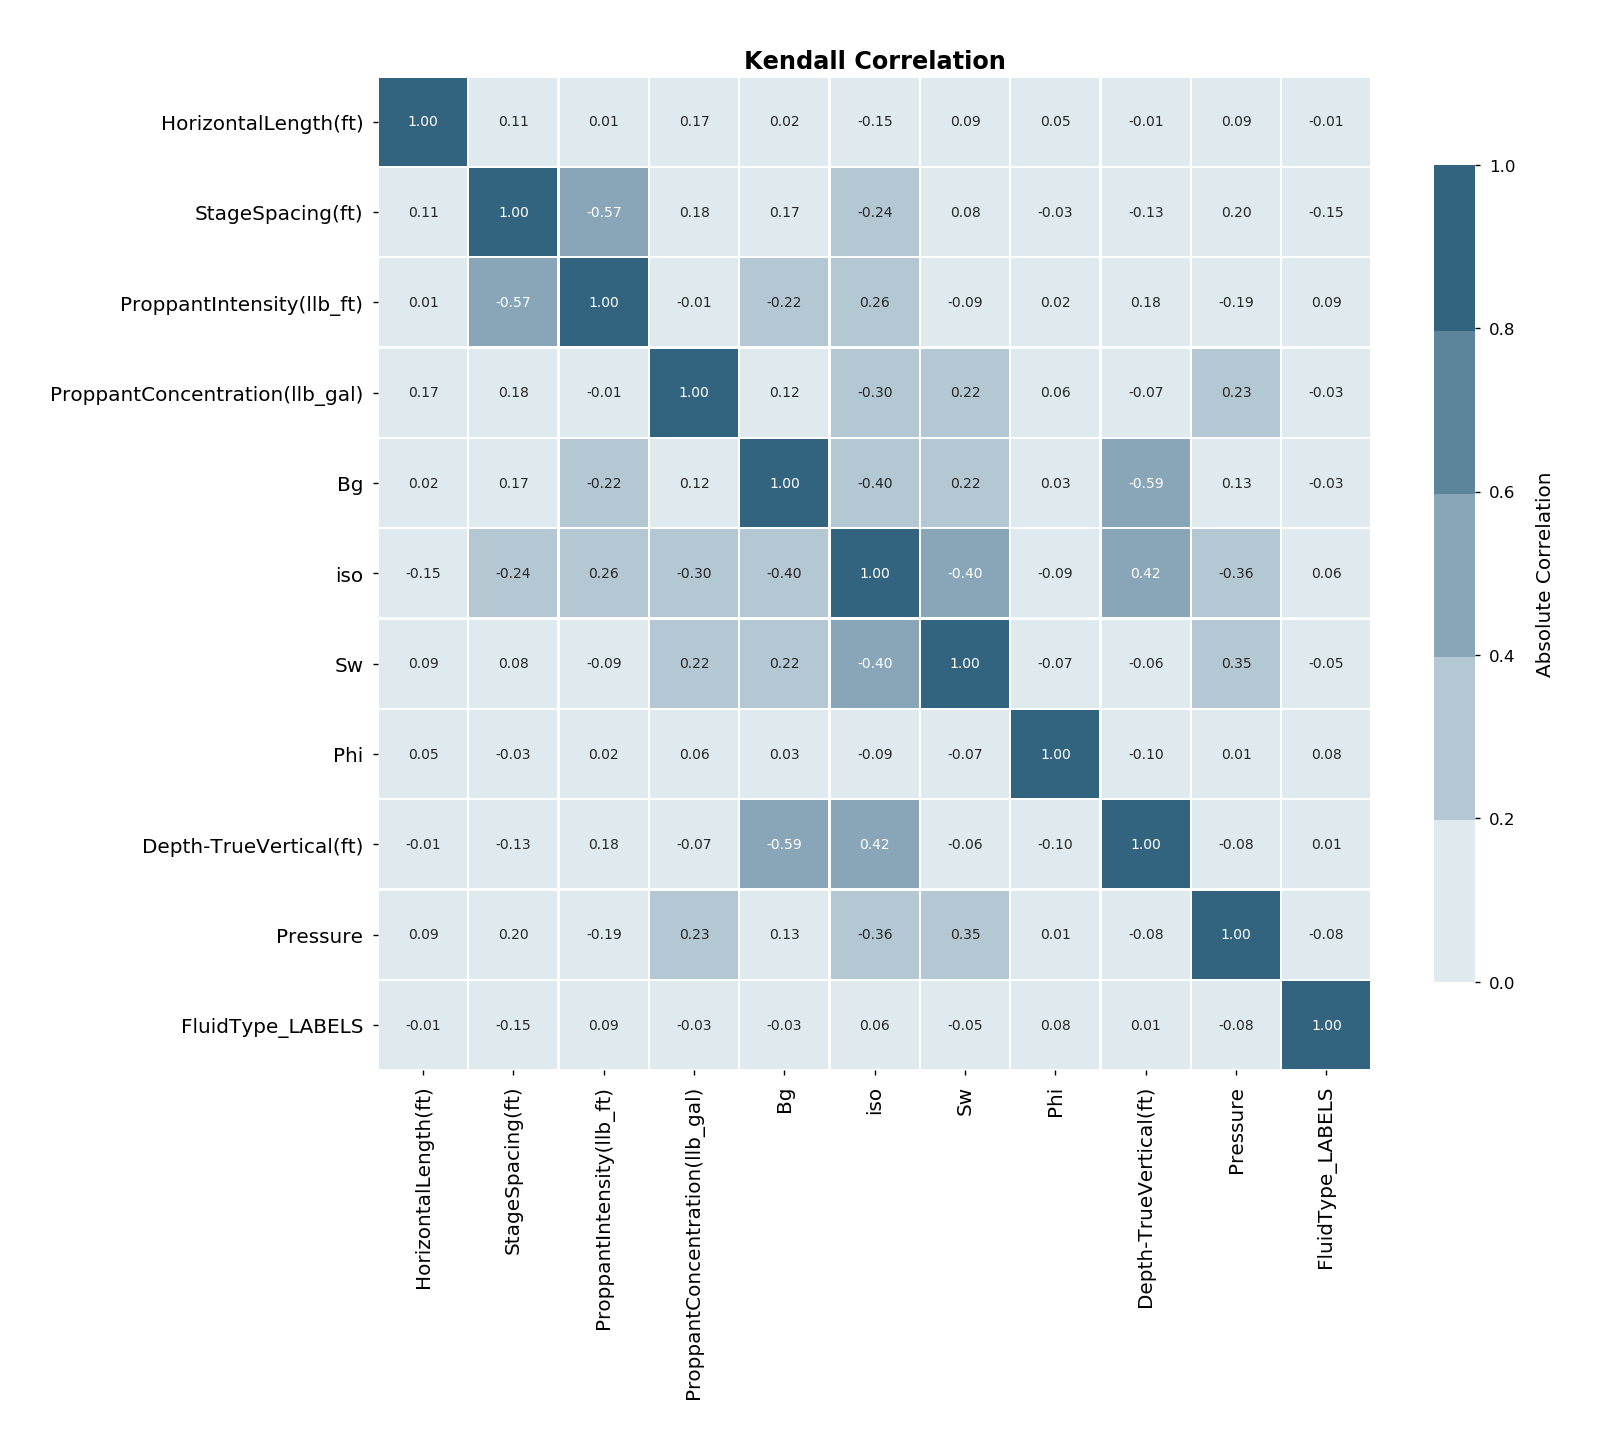

The data file committed next to this chart (first rows):
, HorizontalLength(ft), StageSpacing(ft), ProppantIntensity(llb_ft), ProppantConcentration(llb_gal), Bg, iso, Sw, Phi, Depth-TrueVertical(ft), Pressure, FluidType_LABELS
HorizontalLength(ft), 1.0, 0.1113, 0.007058, 0.1669, 0.02205, -0.1483, 0.08898, 0.04766, -0.01484, 0.09162, -0.005716
StageSpacing(ft), 0.1113, 1.0, -0.5733, 0.1764, 0.1704, -0.2446, 0.08275, -0.02989, -0.1344, 0.1989, -0.155
ProppantIntensity(llb_ft), 0.007058, -0.5733, 1.0, -0.00971, -0.2215, 0.2634, -0.08828, 0.02437, 0.1827, -0.1869, 0.08556
ProppantConcentration(llb_gal), 0.1669, 0.1764, -0.00971, 1.0, 0.1224, -0.3049, 0.219, 0.05608, -0.06861, 0.2349, -0.0266
Bg, 0.02205, 0.1704, -0.2215, 0.1224, 1.0, -0.3962, 0.2152, 0.02521, -0.5876, 0.1309, -0.02576
iso, -0.1483, -0.2446, 0.2634, -0.3049, -0.3962, 1.0, -0.3989, -0.08678, 0.4233, -0.3552, 0.05738
Sw, 0.08898, 0.08275, -0.08828, 0.219, 0.2152, -0.3989, 1.0, -0.06542, -0.05775, 0.3486, -0.05009
Phi, 0.04766, -0.02989, 0.02437, 0.05608, 0.02521, -0.08678, -0.06542, 1.0, -0.1016, 0.00586, 0.07881
Depth-TrueVertical(ft), -0.01484, -0.1344, 0.1827, -0.06861, -0.5876, 0.4233, -0.05775, -0.1016, 1.0, -0.08189, 0.01201
Pressure, 0.09162, 0.1989, -0.1869, 0.2349, 0.1309, -0.3552, 0.3486, 0.00586, -0.08189, 1.0, -0.0784
FluidType_LABELS, -0.005716, -0.155, 0.08556, -0.0266, -0.02576, 0.05738, -0.05009, 0.07881, 0.01201, -0.0784, 1.0
